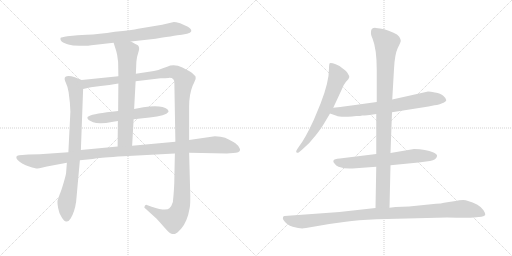
t = 0.00 s
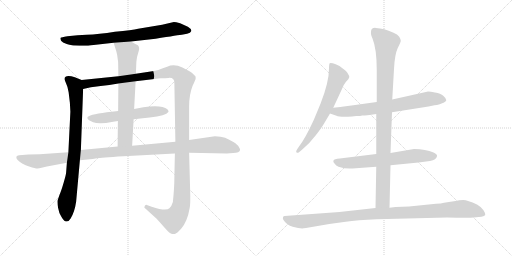
t = 2.08 s
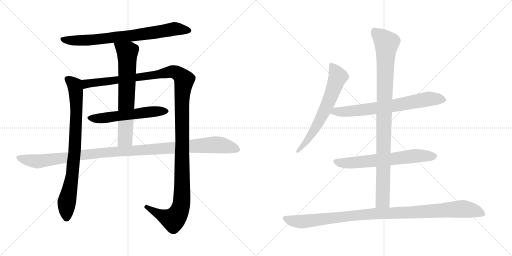
t = 4.16 s
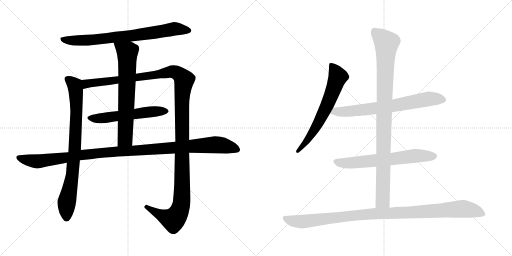
t = 6.24 s
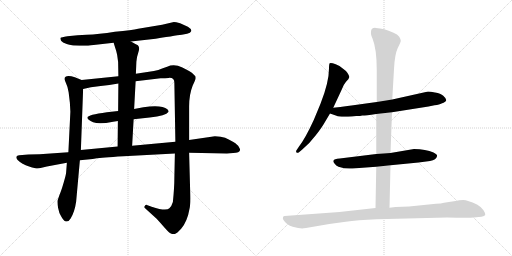
t = 8.33 s
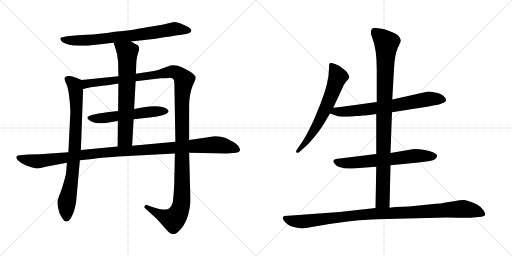
t = 10.41 s

The animated SVG that drew these frames (rendered in a browser with its animation timeline set to each time). Animation: 11 CSS @keyframes rules; one cycle of 10.41 s.

<svg version="1.1" viewBox="0 0 2048 1024" xmlns="http://www.w3.org/2000/svg">
  <g stroke="lightgray" stroke-dasharray="1,1" stroke-width="1" transform="scale(4, 4)">
    <line x1="0" y1="0" x2="256" y2="256"></line>
    <line x1="256" y1="0" x2="0" y2="256"></line>
    <line x1="128" y1="0" x2="128" y2="256"></line>
    <line x1="0" y1="128" x2="256" y2="128"></line>
    <line x1="256" y1="0" x2="512" y2="256"></line>
    <line x1="512" y1="0" x2="256" y2="256"></line>
    <line x1="384" y1="0" x2="384" y2="256"></line>
    <line x1="256" y1="128" x2="512" y2="128"></line>
  </g>
<g transform="scale(1, -1) translate(0, -850)">
   <style type="text/css">
    @keyframes keyframes0 {
      from {
       stroke: black;
       stroke-dashoffset: 763;
       stroke-width: 128;
       }
       71% {
       animation-timing-function: step-end;
       stroke: black;
       stroke-dashoffset: 0;
       stroke-width: 128;
       }
       to {
       stroke: black;
       stroke-width: 1024;
       }
       }
       #make-me-a-hanzi-animation-0 {
         animation: keyframes0 0.870931s both;
         animation-delay: 0.000000s;
         animation-timing-function: linear;
       }
    @keyframes keyframes1 {
      from {
       stroke: black;
       stroke-dashoffset: 826;
       stroke-width: 128;
       }
       73% {
       animation-timing-function: step-end;
       stroke: black;
       stroke-dashoffset: 0;
       stroke-width: 128;
       }
       to {
       stroke: black;
       stroke-width: 1024;
       }
       }
       #make-me-a-hanzi-animation-1 {
         animation: keyframes1 0.922201s both;
         animation-delay: 0.870931s;
         animation-timing-function: linear;
       }
    @keyframes keyframes2 {
      from {
       stroke: black;
       stroke-dashoffset: 1365;
       stroke-width: 128;
       }
       82% {
       animation-timing-function: step-end;
       stroke: black;
       stroke-dashoffset: 0;
       stroke-width: 128;
       }
       to {
       stroke: black;
       stroke-width: 1024;
       }
       }
       #make-me-a-hanzi-animation-2 {
         animation: keyframes2 1.360840s both;
         animation-delay: 1.793132s;
         animation-timing-function: linear;
       }
    @keyframes keyframes3 {
      from {
       stroke: black;
       stroke-dashoffset: 566;
       stroke-width: 128;
       }
       65% {
       animation-timing-function: step-end;
       stroke: black;
       stroke-dashoffset: 0;
       stroke-width: 128;
       }
       to {
       stroke: black;
       stroke-width: 1024;
       }
       }
       #make-me-a-hanzi-animation-3 {
         animation: keyframes3 0.710612s both;
         animation-delay: 3.153972s;
         animation-timing-function: linear;
       }
    @keyframes keyframes4 {
      from {
       stroke: black;
       stroke-dashoffset: 695;
       stroke-width: 128;
       }
       69% {
       animation-timing-function: step-end;
       stroke: black;
       stroke-dashoffset: 0;
       stroke-width: 128;
       }
       to {
       stroke: black;
       stroke-width: 1024;
       }
       }
       #make-me-a-hanzi-animation-4 {
         animation: keyframes4 0.815592s both;
         animation-delay: 3.864584s;
         animation-timing-function: linear;
       }
    @keyframes keyframes5 {
      from {
       stroke: black;
       stroke-dashoffset: 1137;
       stroke-width: 128;
       }
       79% {
       animation-timing-function: step-end;
       stroke: black;
       stroke-dashoffset: 0;
       stroke-width: 128;
       }
       to {
       stroke: black;
       stroke-width: 1024;
       }
       }
       #make-me-a-hanzi-animation-5 {
         animation: keyframes5 1.175293s both;
         animation-delay: 4.680176s;
         animation-timing-function: linear;
       }
    @keyframes keyframes6 {
      from {
       stroke: black;
       stroke-dashoffset: 654;
       stroke-width: 128;
       }
       68% {
       animation-timing-function: step-end;
       stroke: black;
       stroke-dashoffset: 0;
       stroke-width: 128;
       }
       to {
       stroke: black;
       stroke-width: 1024;
       }
       }
       #make-me-a-hanzi-animation-6 {
         animation: keyframes6 0.782227s both;
         animation-delay: 5.855469s;
         animation-timing-function: linear;
       }
    @keyframes keyframes7 {
      from {
       stroke: black;
       stroke-dashoffset: 709;
       stroke-width: 128;
       }
       70% {
       animation-timing-function: step-end;
       stroke: black;
       stroke-dashoffset: 0;
       stroke-width: 128;
       }
       to {
       stroke: black;
       stroke-width: 1024;
       }
       }
       #make-me-a-hanzi-animation-7 {
         animation: keyframes7 0.826986s both;
         animation-delay: 6.637696s;
         animation-timing-function: linear;
       }
    @keyframes keyframes8 {
      from {
       stroke: black;
       stroke-dashoffset: 652;
       stroke-width: 128;
       }
       68% {
       animation-timing-function: step-end;
       stroke: black;
       stroke-dashoffset: 0;
       stroke-width: 128;
       }
       to {
       stroke: black;
       stroke-width: 1024;
       }
       }
       #make-me-a-hanzi-animation-8 {
         animation: keyframes8 0.780599s both;
         animation-delay: 7.464682s;
         animation-timing-function: linear;
       }
    @keyframes keyframes9 {
      from {
       stroke: black;
       stroke-dashoffset: 983;
       stroke-width: 128;
       }
       76% {
       animation-timing-function: step-end;
       stroke: black;
       stroke-dashoffset: 0;
       stroke-width: 128;
       }
       to {
       stroke: black;
       stroke-width: 1024;
       }
       }
       #make-me-a-hanzi-animation-9 {
         animation: keyframes9 1.049967s both;
         animation-delay: 8.245281s;
         animation-timing-function: linear;
       }
    @keyframes keyframes10 {
      from {
       stroke: black;
       stroke-dashoffset: 1057;
       stroke-width: 128;
       }
       77% {
       animation-timing-function: step-end;
       stroke: black;
       stroke-dashoffset: 0;
       stroke-width: 128;
       }
       to {
       stroke: black;
       stroke-width: 1024;
       }
       }
       #make-me-a-hanzi-animation-10 {
         animation: keyframes10 1.110189s both;
         animation-delay: 9.295248s;
         animation-timing-function: linear;
       }
</style>
<path d="M 523.5 684.5 L 622.5 695.5 Q 715.5 710.5 732.5 712.5 Q 750.5 714.5 759.5 719.5 Q 774.5 729.5 751.5 743.5 L 720.5 757.5 Q 702.5 762.5 695.5 762.5 L 648.5 751.5 L 552.5 735.5 Q 529.5 730.5 459.5 723.5 Q 394.5 713.5 346.5 711.5 L 310.5 709.5 L 269.5 705.5 Q 244.5 701.5 242.5 699.5 Q 238.5 688.5 252.5 680.5 Q 268.5 673.5 277.5 671.5 Q 286.5 668.5 318.5 667.5 Q 351.5 666.5 365.5 669.5 L 454.5 679.5 L 523.5 684.5 Z" fill="lightgray"></path> 
<path d="M 274.5 481.5 L 279.5 439.5 L 281.5 403.5 L 273.5 241.5 L 267.5 199.5 L 264.5 160.5 Q 264.5 153.5 254.5 119.5 Q 244.5 85.5 238.5 72.5 L 230.5 49.5 Q 228.5 40.5 232.5 18.5 Q 236.5 -3.5 244.5 -14.5 Q 253.5 -32.5 263.5 -35.5 Q 273.5 -38.5 282.5 -23.5 Q 298.5 2.5 304.5 43.5 L 319.5 209.5 L 323.5 250.5 L 332.5 494.5 C 333.5 524.5 333.5 527.5 326.5 530.5 L 299.5 541.5 Q 258.5 552.5 258.5 534.5 Q 258.5 529.5 264.5 516.5 Q 271.5 502.5 274.5 481.5 Z" fill="lightgray"></path> 
<path d="M 542.5 525.5 L 642.5 537.5 Q 661.5 537.5 674.5 538.5 Q 698.5 540.5 697.5 516.5 L 701.5 283.5 L 699.5 236.5 L 697.5 142.5 Q 697.5 100.5 691.5 42.5 Q 686.5 25.5 677.5 17.5 Q 665.5 3.5 606.5 23.5 L 587.5 30.5 Q 582.5 31.5 578.5 25.5 Q 574.5 19.5 582.5 15.5 L 626.5 -24.5 Q 640.5 -39.5 659.5 -61.5 Q 679.5 -84.5 688.5 -85.5 Q 697.5 -86.5 701.5 -84.5 Q 706.5 -83.5 724.5 -64.5 Q 749.5 -35.5 758.5 17.5 Q 762.5 33.5 760.5 90.5 L 756.5 239.5 L 756.5 290.5 L 756.5 424.5 Q 756.5 472.5 770.5 507.5 Q 783.5 534.5 782.5 536.5 L 782.5 541.5 Q 782.5 544.5 780.5 546.5 L 768.5 558.5 Q 763.5 563.5 729.5 580.5 Q 696.5 596.5 668.5 583.5 L 648.5 576.5 Q 634.5 570.5 615.5 566.5 L 543.5 555.5 L 473.5 545.5 L 326.5 530.5 C 296.5 527.5 303.5 488.5 332.5 494.5 L 363.5 501.5 L 402.5 506.5 Q 436.5 509.5 473.5 516.5 L 542.5 525.5 Z" fill="lightgray"></path> 
<path d="M 573.5 421.5 L 536.5 414.5 L 472.5 406.5 L 427.5 401.5 Q 351.5 391.5 349.5 380.5 Q 348.5 370.5 372.5 361.5 Q 396.5 351.5 452.5 363.5 L 471.5 366.5 L 534.5 373.5 L 598.5 380.5 Q 664.5 387.5 673.5 402.5 Q 676.5 405.5 669.5 413.5 Q 647.5 431.5 573.5 421.5 Z" fill="lightgray"></path> 
<path d="M 536.5 414.5 L 542.5 525.5 L 543.5 555.5 L 545.5 603.5 Q 546.5 621.5 553.5 641.5 Q 560.5 660.5 551.5 669.5 Q 524.5 683.5 523.5 684.5 C 497.5 698.5 445.5 708.5 454.5 679.5 L 459.5 663.5 Q 465.5 646.5 468.5 631.5 L 472.5 602.5 L 473.5 545.5 L 473.5 516.5 L 472.5 406.5 L 471.5 366.5 L 470.5 264.5 C 470.5 234.5 526.5 237.5 528.5 267.5 L 534.5 373.5 L 536.5 414.5 Z" fill="lightgray"></path> 
<path d="M 701.5 283.5 L 528.5 267.5 L 470.5 264.5 L 323.5 250.5 L 273.5 241.5 L 158.5 233.5 L 113.5 232.5 L 76.5 229.5 Q 67.5 229.5 65.5 223.5 Q 63.5 217.5 70.5 210.5 Q 87.5 193.5 116.5 184.5 Q 145.5 175.5 150.5 176.5 Q 155.5 176.5 166.5 179.5 L 187.5 184.5 L 267.5 199.5 L 319.5 209.5 L 370.5 214.5 Q 373.5 214.5 387.5 217.5 Q 401.5 219.5 493.5 225.5 L 699.5 236.5 L 756.5 239.5 L 907.5 236.5 L 932.5 238.5 Q 958.5 238.5 960.5 251.5 Q 960.5 253.5 955.5 262.5 Q 951.5 271.5 933.5 282.5 Q 916.5 292.5 900.5 299.5 Q 884.5 305.5 859.5 305.5 L 756.5 290.5 L 701.5 283.5 Z" fill="lightgray"></path> 
<path d="M 1333.0 419.5 L 1367.0 492.5 Q 1373.0 510.5 1384.0 523.5 Q 1396.0 535.5 1397.0 541.5 Q 1398.0 546.5 1390.0 558.5 Q 1382.0 569.5 1371.0 576.5 Q 1364.0 585.5 1343.0 593.5 Q 1323.0 600.5 1319.0 597.5 Q 1316.0 594.5 1316.0 576.5 Q 1316.0 521.5 1282.0 435.5 L 1255.0 370.5 Q 1221.0 296.5 1196.0 264.5 L 1188.0 252.5 Q 1182.0 244.5 1186.0 240.5 Q 1190.0 236.5 1196.0 241.5 L 1209.0 252.5 Q 1240.0 278.5 1264.0 310.5 Q 1288.0 341.5 1298.0 359.5 L 1320.0 396.5 L 1333.0 419.5 Z" fill="lightgray"></path> 
<path d="M 1568.0 401.5 L 1714.0 424.5 L 1738.0 429.5 Q 1759.0 431.5 1766.0 436.5 Q 1785.0 443.5 1785.0 450.5 Q 1784.0 457.5 1773.0 467.5 Q 1763.0 476.5 1740.0 480.5 Q 1717.0 484.5 1708.0 483.5 L 1569.0 452.5 L 1507.0 442.5 L 1406.0 428.5 Q 1396.0 426.5 1333.0 419.5 C 1303.0 416.5 1292.0 406.5 1320.0 396.5 L 1346.0 387.5 Q 1357.0 381.5 1408.0 384.5 L 1425.0 386.5 Q 1443.0 386.5 1449.0 388.5 Q 1455.0 387.5 1505.0 394.5 L 1568.0 401.5 Z" fill="lightgray"></path> 
<path d="M 1562.0 189.5 L 1674.0 200.5 L 1720.0 206.5 Q 1746.0 211.5 1748.0 225.5 Q 1751.0 231.5 1734.0 240.5 Q 1703.0 254.5 1656.0 254.5 L 1562.0 238.5 L 1505.0 234.5 L 1359.0 216.5 Q 1336.0 215.5 1334.0 208.5 Q 1331.0 203.5 1338.0 196.5 Q 1344.0 187.5 1354.0 183.5 Q 1384.0 173.5 1410.0 176.5 L 1505.0 183.5 L 1562.0 189.5 Z" fill="lightgray"></path> 
<path d="M 1558.0 19.5 L 1562.0 189.5 L 1562.0 238.5 L 1568.0 401.5 L 1569.0 452.5 L 1576.0 574.5 Q 1579.0 633.5 1591.0 658.5 Q 1604.0 683.5 1603.0 688.5 Q 1603.0 692.5 1597.0 703.5 Q 1591.0 713.5 1572.0 720.5 Q 1537.0 737.5 1503.0 738.5 Q 1484.0 739.5 1484.0 722.5 Q 1482.0 714.5 1490.0 696.5 Q 1507.0 654.5 1507.0 570.5 L 1507.0 442.5 L 1505.0 394.5 L 1505.0 234.5 L 1505.0 183.5 L 1502.0 18.5 C 1501.0 -11.5 1557.0 -10.5 1558.0 19.5 Z" fill="lightgray"></path> 
<path d="M 1224.0 -61.5 L 1317.0 -45.5 L 1383.0 -36.5 Q 1428.0 -29.5 1507.0 -26.5 L 1788.0 -19.5 Q 1879.0 -21.5 1894.0 -19.5 L 1926.0 -16.5 Q 1938.0 -14.5 1941.0 -9.5 Q 1942.0 -2.5 1934.0 9.5 Q 1927.0 21.5 1908.0 32.5 Q 1870.0 50.5 1853.0 50.5 Q 1837.0 50.5 1822.0 46.5 L 1776.0 39.5 Q 1765.0 36.5 1744.0 35.5 L 1636.0 24.5 L 1582.0 22.5 L 1558.0 19.5 L 1502.0 18.5 L 1358.0 2.5 L 1138.0 -13.5 Q 1134.0 -13.5 1132.0 -18.5 Q 1130.0 -24.5 1134.0 -29.5 Q 1147.0 -50.5 1171.0 -56.5 Q 1195.0 -63.5 1209.0 -63.5 Q 1213.0 -61.5 1224.0 -61.5 Z" fill="lightgray"></path> 
      <clipPath id="make-me-a-hanzi-clip-0">
      <path d="M 523.5 684.5 L 622.5 695.5 Q 715.5 710.5 732.5 712.5 Q 750.5 714.5 759.5 719.5 Q 774.5 729.5 751.5 743.5 L 720.5 757.5 Q 702.5 762.5 695.5 762.5 L 648.5 751.5 L 552.5 735.5 Q 529.5 730.5 459.5 723.5 Q 394.5 713.5 346.5 711.5 L 310.5 709.5 L 269.5 705.5 Q 244.5 701.5 242.5 699.5 Q 238.5 688.5 252.5 680.5 Q 268.5 673.5 277.5 671.5 Q 286.5 668.5 318.5 667.5 Q 351.5 666.5 365.5 669.5 L 454.5 679.5 L 523.5 684.5 Z" fill="lightgray"></path>
      </clipPath>
      <path clip-path="url(#make-me-a-hanzi-clip-0)" d="M 248.5 694.5 L 345.5 688.5 L 631.5 721.5 L 696.5 735.5 L 751.5 730.5 " fill="none" id="make-me-a-hanzi-animation-0" stroke-dasharray="635 1270" stroke-linecap="round"></path>

      <clipPath id="make-me-a-hanzi-clip-1">
      <path d="M 274.5 481.5 L 279.5 439.5 L 281.5 403.5 L 273.5 241.5 L 267.5 199.5 L 264.5 160.5 Q 264.5 153.5 254.5 119.5 Q 244.5 85.5 238.5 72.5 L 230.5 49.5 Q 228.5 40.5 232.5 18.5 Q 236.5 -3.5 244.5 -14.5 Q 253.5 -32.5 263.5 -35.5 Q 273.5 -38.5 282.5 -23.5 Q 298.5 2.5 304.5 43.5 L 319.5 209.5 L 323.5 250.5 L 332.5 494.5 C 333.5 524.5 333.5 527.5 326.5 530.5 L 299.5 541.5 Q 258.5 552.5 258.5 534.5 Q 258.5 529.5 264.5 516.5 Q 271.5 502.5 274.5 481.5 Z" fill="lightgray"></path>
      </clipPath>
      <path clip-path="url(#make-me-a-hanzi-clip-1)" d="M 271.5 533.5 L 299.5 507.5 L 305.5 410.5 L 298.5 246.5 L 288.5 143.5 L 265.5 32.5 L 266.5 -21.5 " fill="none" id="make-me-a-hanzi-animation-1" stroke-dasharray="698 1396" stroke-linecap="round"></path>

      <clipPath id="make-me-a-hanzi-clip-2">
      <path d="M 542.5 525.5 L 642.5 537.5 Q 661.5 537.5 674.5 538.5 Q 698.5 540.5 697.5 516.5 L 701.5 283.5 L 699.5 236.5 L 697.5 142.5 Q 697.5 100.5 691.5 42.5 Q 686.5 25.5 677.5 17.5 Q 665.5 3.5 606.5 23.5 L 587.5 30.5 Q 582.5 31.5 578.5 25.5 Q 574.5 19.5 582.5 15.5 L 626.5 -24.5 Q 640.5 -39.5 659.5 -61.5 Q 679.5 -84.5 688.5 -85.5 Q 697.5 -86.5 701.5 -84.5 Q 706.5 -83.5 724.5 -64.5 Q 749.5 -35.5 758.5 17.5 Q 762.5 33.5 760.5 90.5 L 756.5 239.5 L 756.5 290.5 L 756.5 424.5 Q 756.5 472.5 770.5 507.5 Q 783.5 534.5 782.5 536.5 L 782.5 541.5 Q 782.5 544.5 780.5 546.5 L 768.5 558.5 Q 763.5 563.5 729.5 580.5 Q 696.5 596.5 668.5 583.5 L 648.5 576.5 Q 634.5 570.5 615.5 566.5 L 543.5 555.5 L 473.5 545.5 L 326.5 530.5 C 296.5 527.5 303.5 488.5 332.5 494.5 L 363.5 501.5 L 402.5 506.5 Q 436.5 509.5 473.5 516.5 L 542.5 525.5 Z" fill="lightgray"></path>
      </clipPath>
      <path clip-path="url(#make-me-a-hanzi-clip-2)" d="M 339.5 501.5 L 345.5 515.5 L 683.5 562.5 L 711.5 556.5 L 736.5 530.5 L 727.5 447.5 L 728.5 79.5 L 721.5 16.5 L 692.5 -28.5 L 659.5 -17.5 L 585.5 22.5 " fill="none" id="make-me-a-hanzi-animation-2" stroke-dasharray="1237 2474" stroke-linecap="round"></path>

      <clipPath id="make-me-a-hanzi-clip-3">
      <path d="M 573.5 421.5 L 536.5 414.5 L 472.5 406.5 L 427.5 401.5 Q 351.5 391.5 349.5 380.5 Q 348.5 370.5 372.5 361.5 Q 396.5 351.5 452.5 363.5 L 471.5 366.5 L 534.5 373.5 L 598.5 380.5 Q 664.5 387.5 673.5 402.5 Q 676.5 405.5 669.5 413.5 Q 647.5 431.5 573.5 421.5 Z" fill="lightgray"></path>
      </clipPath>
      <path clip-path="url(#make-me-a-hanzi-clip-3)" d="M 356.5 378.5 L 410.5 377.5 L 585.5 402.5 L 664.5 405.5 " fill="none" id="make-me-a-hanzi-animation-3" stroke-dasharray="438 876" stroke-linecap="round"></path>

      <clipPath id="make-me-a-hanzi-clip-4">
      <path d="M 536.5 414.5 L 542.5 525.5 L 543.5 555.5 L 545.5 603.5 Q 546.5 621.5 553.5 641.5 Q 560.5 660.5 551.5 669.5 Q 524.5 683.5 523.5 684.5 C 497.5 698.5 445.5 708.5 454.5 679.5 L 459.5 663.5 Q 465.5 646.5 468.5 631.5 L 472.5 602.5 L 473.5 545.5 L 473.5 516.5 L 472.5 406.5 L 471.5 366.5 L 470.5 264.5 C 470.5 234.5 526.5 237.5 528.5 267.5 L 534.5 373.5 L 536.5 414.5 Z" fill="lightgray"></path>
      </clipPath>
      <path clip-path="url(#make-me-a-hanzi-clip-4)" d="M 461.5 677.5 L 509.5 641.5 L 500.5 295.5 L 477.5 271.5 " fill="none" id="make-me-a-hanzi-animation-4" stroke-dasharray="567 1134" stroke-linecap="round"></path>

      <clipPath id="make-me-a-hanzi-clip-5">
      <path d="M 701.5 283.5 L 528.5 267.5 L 470.5 264.5 L 323.5 250.5 L 273.5 241.5 L 158.5 233.5 L 113.5 232.5 L 76.5 229.5 Q 67.5 229.5 65.5 223.5 Q 63.5 217.5 70.5 210.5 Q 87.5 193.5 116.5 184.5 Q 145.5 175.5 150.5 176.5 Q 155.5 176.5 166.5 179.5 L 187.5 184.5 L 267.5 199.5 L 319.5 209.5 L 370.5 214.5 Q 373.5 214.5 387.5 217.5 Q 401.5 219.5 493.5 225.5 L 699.5 236.5 L 756.5 239.5 L 907.5 236.5 L 932.5 238.5 Q 958.5 238.5 960.5 251.5 Q 960.5 253.5 955.5 262.5 Q 951.5 271.5 933.5 282.5 Q 916.5 292.5 900.5 299.5 Q 884.5 305.5 859.5 305.5 L 756.5 290.5 L 701.5 283.5 Z" fill="lightgray"></path>
      </clipPath>
      <path clip-path="url(#make-me-a-hanzi-clip-5)" d="M 74.5 219.5 L 155.5 205.5 L 406.5 239.5 L 865.5 271.5 L 948.5 252.5 " fill="none" id="make-me-a-hanzi-animation-5" stroke-dasharray="1009 2018" stroke-linecap="round"></path>

      <clipPath id="make-me-a-hanzi-clip-6">
      <path d="M 1333.0 419.5 L 1367.0 492.5 Q 1373.0 510.5 1384.0 523.5 Q 1396.0 535.5 1397.0 541.5 Q 1398.0 546.5 1390.0 558.5 Q 1382.0 569.5 1371.0 576.5 Q 1364.0 585.5 1343.0 593.5 Q 1323.0 600.5 1319.0 597.5 Q 1316.0 594.5 1316.0 576.5 Q 1316.0 521.5 1282.0 435.5 L 1255.0 370.5 Q 1221.0 296.5 1196.0 264.5 L 1188.0 252.5 Q 1182.0 244.5 1186.0 240.5 Q 1190.0 236.5 1196.0 241.5 L 1209.0 252.5 Q 1240.0 278.5 1264.0 310.5 Q 1288.0 341.5 1298.0 359.5 L 1320.0 396.5 L 1333.0 419.5 Z" fill="lightgray"></path>
      </clipPath>
      <path clip-path="url(#make-me-a-hanzi-clip-6)" d="M 1323.0 592.5 L 1345.0 560.5 L 1351.0 540.5 L 1327.0 474.5 L 1265.0 342.5 L 1220.0 276.5 L 1191.0 245.5 " fill="none" id="make-me-a-hanzi-animation-6" stroke-dasharray="526 1052" stroke-linecap="round"></path>

      <clipPath id="make-me-a-hanzi-clip-7">
      <path d="M 1568.0 401.5 L 1714.0 424.5 L 1738.0 429.5 Q 1759.0 431.5 1766.0 436.5 Q 1785.0 443.5 1785.0 450.5 Q 1784.0 457.5 1773.0 467.5 Q 1763.0 476.5 1740.0 480.5 Q 1717.0 484.5 1708.0 483.5 L 1569.0 452.5 L 1507.0 442.5 L 1406.0 428.5 Q 1396.0 426.5 1333.0 419.5 C 1303.0 416.5 1292.0 406.5 1320.0 396.5 L 1346.0 387.5 Q 1357.0 381.5 1408.0 384.5 L 1425.0 386.5 Q 1443.0 386.5 1449.0 388.5 Q 1455.0 387.5 1505.0 394.5 L 1568.0 401.5 Z" fill="lightgray"></path>
      </clipPath>
      <path clip-path="url(#make-me-a-hanzi-clip-7)" d="M 1328.0 399.5 L 1344.0 405.5 L 1396.0 403.5 L 1571.0 426.5 L 1712.0 454.5 L 1776.0 451.5 " fill="none" id="make-me-a-hanzi-animation-7" stroke-dasharray="581 1162" stroke-linecap="round"></path>

      <clipPath id="make-me-a-hanzi-clip-8">
      <path d="M 1562.0 189.5 L 1674.0 200.5 L 1720.0 206.5 Q 1746.0 211.5 1748.0 225.5 Q 1751.0 231.5 1734.0 240.5 Q 1703.0 254.5 1656.0 254.5 L 1562.0 238.5 L 1505.0 234.5 L 1359.0 216.5 Q 1336.0 215.5 1334.0 208.5 Q 1331.0 203.5 1338.0 196.5 Q 1344.0 187.5 1354.0 183.5 Q 1384.0 173.5 1410.0 176.5 L 1505.0 183.5 L 1562.0 189.5 Z" fill="lightgray"></path>
      </clipPath>
      <path clip-path="url(#make-me-a-hanzi-clip-8)" d="M 1343.0 204.5 L 1391.0 197.5 L 1664.0 227.5 L 1737.0 225.5 " fill="none" id="make-me-a-hanzi-animation-8" stroke-dasharray="524 1048" stroke-linecap="round"></path>

      <clipPath id="make-me-a-hanzi-clip-9">
      <path d="M 1558.0 19.5 L 1562.0 189.5 L 1562.0 238.5 L 1568.0 401.5 L 1569.0 452.5 L 1576.0 574.5 Q 1579.0 633.5 1591.0 658.5 Q 1604.0 683.5 1603.0 688.5 Q 1603.0 692.5 1597.0 703.5 Q 1591.0 713.5 1572.0 720.5 Q 1537.0 737.5 1503.0 738.5 Q 1484.0 739.5 1484.0 722.5 Q 1482.0 714.5 1490.0 696.5 Q 1507.0 654.5 1507.0 570.5 L 1507.0 442.5 L 1505.0 394.5 L 1505.0 234.5 L 1505.0 183.5 L 1502.0 18.5 C 1501.0 -11.5 1557.0 -10.5 1558.0 19.5 Z" fill="lightgray"></path>
      </clipPath>
      <path clip-path="url(#make-me-a-hanzi-clip-9)" d="M 1499.0 723.5 L 1546.0 678.5 L 1531.0 47.5 L 1509.0 25.5 " fill="none" id="make-me-a-hanzi-animation-9" stroke-dasharray="855 1710" stroke-linecap="round"></path>

      <clipPath id="make-me-a-hanzi-clip-10">
      <path d="M 1224.0 -61.5 L 1317.0 -45.5 L 1383.0 -36.5 Q 1428.0 -29.5 1507.0 -26.5 L 1788.0 -19.5 Q 1879.0 -21.5 1894.0 -19.5 L 1926.0 -16.5 Q 1938.0 -14.5 1941.0 -9.5 Q 1942.0 -2.5 1934.0 9.5 Q 1927.0 21.5 1908.0 32.5 Q 1870.0 50.5 1853.0 50.5 Q 1837.0 50.5 1822.0 46.5 L 1776.0 39.5 Q 1765.0 36.5 1744.0 35.5 L 1636.0 24.5 L 1582.0 22.5 L 1558.0 19.5 L 1502.0 18.5 L 1358.0 2.5 L 1138.0 -13.5 Q 1134.0 -13.5 1132.0 -18.5 Q 1130.0 -24.5 1134.0 -29.5 Q 1147.0 -50.5 1171.0 -56.5 Q 1195.0 -63.5 1209.0 -63.5 Q 1213.0 -61.5 1224.0 -61.5 Z" fill="lightgray"></path>
      </clipPath>
      <path clip-path="url(#make-me-a-hanzi-clip-10)" d="M 1141.0 -22.5 L 1161.0 -31.5 L 1206.0 -36.5 L 1454.0 -7.5 L 1847.0 15.5 L 1897.0 7.5 L 1934.0 -6.5 " fill="none" id="make-me-a-hanzi-animation-10" stroke-dasharray="929 1858" stroke-linecap="round"></path>

</g>
</svg>
